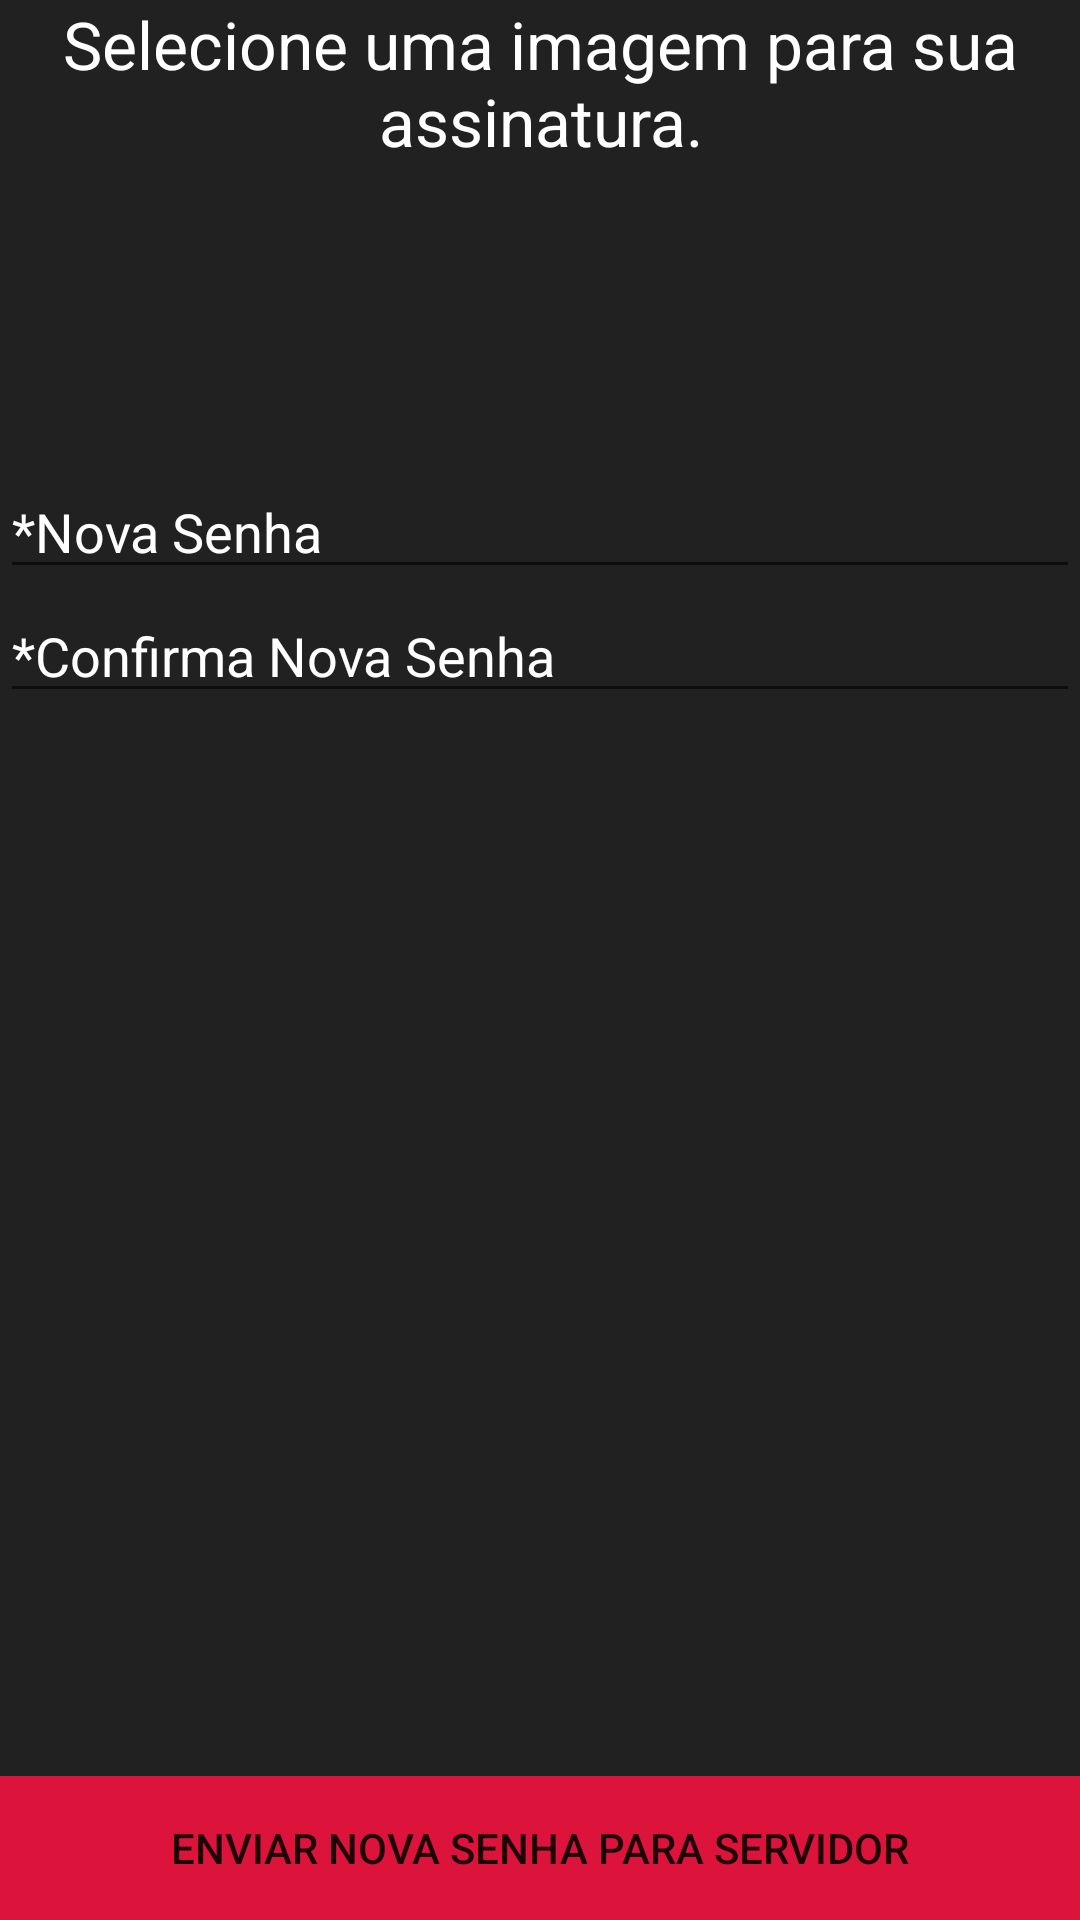

Here is an Android app screen rendered from its layout file. Give the layout XML and the strings, colors and styles it references.
<!-- AndroidManifest.xml: application theme AppTheme -->
<!-- res/layout/activity_perfil_trocar_senha.xml -->
<android.support.v4.widget.DrawerLayout xmlns:android="http://schemas.android.com/apk/res/android"
    android:id="@+id/drawer_layout"
    android:layout_width="match_parent"
    android:layout_height="match_parent"
    android:background="@color/primary_material_dark">

    
    <LinearLayout
        android:id="@+id/content_frame"
        android:layout_width="match_parent"
        android:layout_height="match_parent"
        android:orientation="vertical">

        <TextView
            android:layout_width="wrap_content"
            android:layout_height="wrap_content"
            android:textAppearance="?android:attr/textAppearanceLarge"
            android:text="Selecione uma imagem para sua assinatura."
            android:id="@+id/textView11"
            android:layout_gravity="center_horizontal"
            android:gravity="center_horizontal"
            android:textColor="#ffffff" />

        <LinearLayout
            android:layout_width="match_parent"
            android:layout_height="match_parent"
            android:orientation="vertical"
            android:layout_gravity="center_horizontal">

            <LinearLayout
                android:orientation="vertical"
                android:layout_width="match_parent"
                android:layout_height="0dp"
                android:layout_weight="1"
                android:layout_marginTop="100dp">

                <EditText
                    android:layout_width="match_parent"
                    android:layout_height="wrap_content"
                    android:inputType="textPassword"
                    android:ems="10"
                    android:id="@+id/edtSenha"
                    android:hint="*Nova Senha"
                    android:textColor="#ffffff"
                    android:textColorHint="#ffffff" />

                <EditText
                    android:layout_width="match_parent"
                    android:layout_height="wrap_content"
                    android:inputType="textPassword"
                    android:ems="10"
                    android:id="@+id/edtSenhaComfirma"
                    android:hint="*Confirma Nova Senha"
                    android:textColor="#ffffff"
                    android:textColorHint="#ffffff" />
            </LinearLayout>

            <RelativeLayout
                android:layout_width="match_parent"
                android:layout_height="0dp"
                android:layout_gravity="center_horizontal"
                android:layout_weight="1">

                <LinearLayout
                    android:orientation="horizontal"
                    android:layout_width="match_parent"
                    android:layout_height="wrap_content"
                    android:layout_marginTop="50dp">

                </LinearLayout>

                <Button
                    android:layout_width="match_parent"
                    android:layout_height="wrap_content"
                    android:text="ENVIAR NOVA SENHA PARA SERVIDOR"
                    android:id="@+id/btnEnviarSenhaServidor"
                    android:background="@drawable/botao_vermelho"
                    android:layout_alignParentBottom="true"
                    android:layout_alignParentLeft="true"
                    android:layout_alignParentStart="true"
                    android:onClick="sendServer" />
            </RelativeLayout>

        </LinearLayout>

    </LinearLayout>

    
    <ExpandableListView
        android:id="@+id/left_drawer"
        android:layout_width="240dp"
        android:layout_height="match_parent"
        android:layout_gravity="start"
        android:choiceMode="singleChoice"
        android:divider="@android:color/white"
        android:dividerHeight="1dp"
        android:background="#111"/>

</android.support.v4.widget.DrawerLayout>
<!-- resources referenced by this layout -->
<resources>
  <!-- drawable botao_vermelho (drawable) -->
  <?xml version="1.0" encoding="utf-8"?>
  <selector xmlns:android="http://schemas.android.com/apk/res/android">
  
      <item 
          android:drawable="@color/red_fire_brick"
          android:state_pressed="true"/> 
      
      <item 
          android:drawable="@color/red_fire_brick"
          android:state_focused="true"/> 
      
      <item android:drawable="@color/red_crimson"/> 
  
  </selector>
  <style name="AppTheme" parent="Theme.AppCompat.Light.DarkActionBar">
          
      </style>
</resources>
